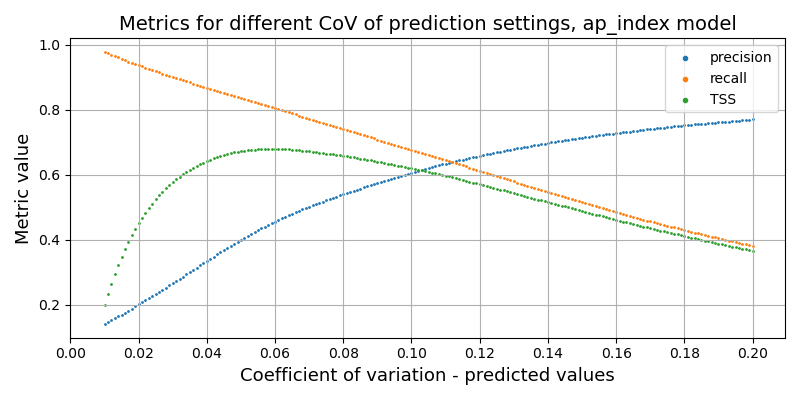

Source data for this figure (header and first rows):
, cov_true, cov_test, precision, recall, f1, tss, tn, fp, fn, tp
0, 0.5, 0.01, 0.1408, 0.9778, 0.2461, 0.1984, 788964, 2787621, 10385, 456758
1, 0.5, 0.011, 0.1465, 0.9735, 0.2546, 0.2325, 926465, 2650120, 12377, 454766
2, 0.5, 0.012, 0.1523, 0.9694, 0.2633, 0.2647, 1056096, 2520489, 14280, 452863
3, 0.5, 0.013, 0.1582, 0.9653, 0.2719, 0.2945, 1177467, 2399118, 16213, 450930
4, 0.5, 0.014, 0.1643, 0.9611, 0.2806, 0.3226, 1292762, 2283823, 18158, 448985
5, 0.5, 0.015, 0.1703, 0.9569, 0.2891, 0.3479, 1398665, 2177920, 20142, 447001
6, 0.5, 0.016, 0.1763, 0.9527, 0.2976, 0.3715, 1497841, 2078744, 22079, 445064
7, 0.5, 0.017, 0.1824, 0.9482, 0.306, 0.3932, 1591289, 1985296, 24180, 442963
8, 0.5, 0.018, 0.1887, 0.9444, 0.3145, 0.4141, 1679757, 1896828, 25973, 441170
9, 0.5, 0.019, 0.1951, 0.9406, 0.3231, 0.4337, 1763458, 1813127, 27728, 439415
10, 0.5, 0.02, 0.2014, 0.9367, 0.3315, 0.4516, 1841301, 1735284, 29555, 437588
11, 0.5, 0.021, 0.2078, 0.933, 0.3399, 0.4684, 1914918, 1661667, 31286, 435857
12, 0.5, 0.022, 0.2141, 0.9293, 0.348, 0.4837, 1983028, 1593557, 33030, 434113
13, 0.5, 0.023, 0.2206, 0.9258, 0.3563, 0.4986, 2048460, 1528125, 34652, 432491
14, 0.5, 0.024, 0.2268, 0.9217, 0.364, 0.5113, 2108560, 1468025, 36561, 430582
15, 0.5, 0.025, 0.2333, 0.9183, 0.372, 0.5241, 2166695, 1409890, 38183, 428960
16, 0.5, 0.026, 0.24, 0.9151, 0.3803, 0.5367, 2222991, 1353594, 39649, 427494
17, 0.5, 0.027, 0.2466, 0.9114, 0.3882, 0.5478, 2276077, 1300508, 41372, 425771
18, 0.5, 0.028, 0.2533, 0.9081, 0.3961, 0.5584, 2325837, 1250748, 42945, 424198
19, 0.5, 0.029, 0.2599, 0.9044, 0.4038, 0.568, 2373414, 1203171, 44646, 422497
20, 0.5, 0.03, 0.2666, 0.901, 0.4114, 0.5772, 2418718, 1157867, 46259, 420884
21, 0.5, 0.031, 0.2734, 0.8979, 0.4191, 0.5862, 2461733, 1114852, 47709, 419434
22, 0.5, 0.032, 0.2801, 0.8944, 0.4266, 0.5941, 2502667, 1073918, 49334, 417809
23, 0.5, 0.033, 0.2868, 0.891, 0.4339, 0.6015, 2541362, 1035223, 50938, 416205
24, 0.5, 0.034, 0.2935, 0.8873, 0.4411, 0.6083, 2578888, 997697, 52664, 414479
25, 0.5, 0.035, 0.3005, 0.8839, 0.4485, 0.6151, 2615240, 961345, 54236, 412907
26, 0.5, 0.036, 0.3074, 0.8805, 0.4557, 0.6214, 2649679, 926906, 55818, 411325
27, 0.5, 0.037, 0.3142, 0.8771, 0.4627, 0.6271, 2682489, 894096, 57431, 409712
28, 0.5, 0.038, 0.3211, 0.874, 0.4696, 0.6326, 2713357, 863228, 58881, 408262
29, 0.5, 0.039, 0.328, 0.8708, 0.4765, 0.6378, 2743025, 833560, 60347, 406796
30, 0.5, 0.04, 0.3348, 0.8677, 0.4832, 0.6426, 2771341, 805244, 61798, 405345
31, 0.5, 0.041, 0.3417, 0.8646, 0.4898, 0.647, 2798366, 778219, 63268, 403875
32, 0.5, 0.042, 0.3485, 0.8614, 0.4962, 0.6511, 2824185, 752400, 64735, 402408
33, 0.5, 0.043, 0.355, 0.8581, 0.5023, 0.6545, 2848408, 728177, 66276, 400867
34, 0.5, 0.044, 0.3618, 0.8551, 0.5084, 0.6581, 2871864, 704721, 67679, 399464
35, 0.5, 0.045, 0.3684, 0.8518, 0.5143, 0.6611, 2894359, 682226, 69219, 397924
36, 0.5, 0.046, 0.375, 0.8486, 0.5201, 0.6639, 2915727, 660858, 70706, 396437
37, 0.5, 0.047, 0.3816, 0.8455, 0.5258, 0.6665, 2936481, 640104, 72184, 394959
38, 0.5, 0.048, 0.3879, 0.8422, 0.5311, 0.6686, 2955729, 620856, 73725, 393418
39, 0.5, 0.049, 0.3943, 0.8391, 0.5365, 0.6707, 2974401, 602184, 75178, 391965
40, 0.5, 0.05, 0.4005, 0.8361, 0.5416, 0.6727, 2991843, 584742, 76544, 390599
41, 0.5, 0.051, 0.4064, 0.8329, 0.5462, 0.674, 3008299, 568286, 78079, 389064
42, 0.5, 0.052, 0.4125, 0.8301, 0.5511, 0.6757, 3024289, 552296, 79371, 387772
43, 0.5, 0.053, 0.4184, 0.8269, 0.5556, 0.6767, 3039612, 536973, 80882, 386261
44, 0.5, 0.054, 0.424, 0.8237, 0.5598, 0.6775, 3053884, 522701, 82371, 384772
45, 0.5, 0.055, 0.4295, 0.8203, 0.5638, 0.678, 3067529, 509056, 83943, 383200
46, 0.5, 0.056, 0.435, 0.8166, 0.5677, 0.6781, 3081163, 495422, 85669, 381474
47, 0.5, 0.057, 0.4405, 0.8136, 0.5715, 0.6786, 3093798, 482787, 87083, 380060
48, 0.5, 0.058, 0.4458, 0.8105, 0.5753, 0.679, 3105976, 470609, 88508, 378635
49, 0.5, 0.059, 0.4508, 0.8072, 0.5785, 0.6788, 3117258, 459327, 90061, 377082
50, 0.5, 0.06, 0.4559, 0.8043, 0.5819, 0.6789, 3128184, 448401, 91439, 375704
51, 0.5, 0.061, 0.4611, 0.8012, 0.5853, 0.6789, 3139099, 437486, 92850, 374293
52, 0.5, 0.062, 0.4661, 0.7982, 0.5886, 0.6788, 3149520, 427065, 94257, 372886
53, 0.5, 0.063, 0.4709, 0.7949, 0.5915, 0.6782, 3159454, 417131, 95829, 371314
54, 0.5, 0.064, 0.4756, 0.7919, 0.5943, 0.6779, 3168682, 407903, 97190, 369953
55, 0.5, 0.065, 0.4803, 0.7886, 0.597, 0.6772, 3177921, 398664, 98739, 368404
56, 0.5, 0.066, 0.4848, 0.7854, 0.5996, 0.6764, 3186708, 389877, 100239, 366904
57, 0.5, 0.067, 0.4894, 0.7822, 0.6021, 0.6757, 3195404, 381181, 101731, 365412
58, 0.5, 0.068, 0.4936, 0.7788, 0.6043, 0.6745, 3203365, 373220, 103312, 363831
59, 0.5, 0.069, 0.4978, 0.7757, 0.6064, 0.6735, 3211090, 365495, 104801, 362342
... 131 more rows
